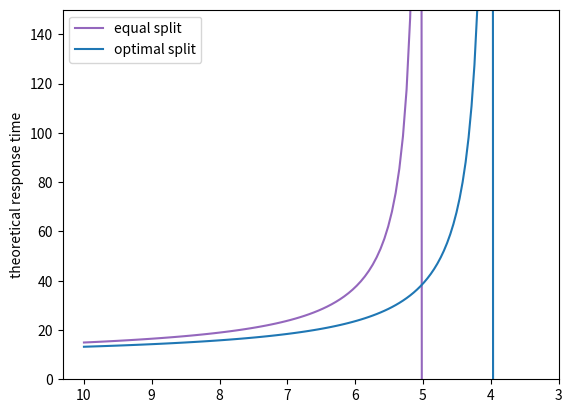

Write the Python code that produced this figure.
#%%
import pandas as pd
import matplotlib.pyplot as plt

sizes = [256, 512, 1024]
st_gtx_1080 = [16, 25, 40]
st_rtx_3090 = [9, 17, 27]
probs = [0.25, 0.5, 0.25]

# Compute mean service times
mean_st_1080 = sum([rt * prob for rt, prob in zip(st_gtx_1080, probs)])
mean_st_3090 = sum([rt * prob for rt, prob in zip(st_rtx_3090, probs)])

mean_st_1080 = 10
mean_st_3090 = 6.6

mu_1080 = 1 / mean_st_1080
mu_3090 = 1 / mean_st_3090

# Compute optimal split
p = mu_1080 / (mu_1080 + mu_3090)
print(mu_1080)
print(mu_3090)
print(p)

import numpy as np

betas = 10 ** np.linspace(1, 0.566, 100)
print(betas)
lambdas = [1 / b for b in betas]
print(lambdas)
rtp = [p * 1 / (mu_1080 - p * a) + (1 - p) * 1 / (mu_3090 - (1 - p) * a) for a in lambdas]

p = 0.5
rt50 = np.array([p * 1 / (mu_1080 - p * a) + (1 - p) * 1 / (mu_3090 - (1 - p) * a) for a in lambdas])
rt50[90:] = -1

# plotting
df = pd.DataFrame(
    {
        "lambda": lambdas,
        "beta": betas,
        "rho": [l / (mu_1080 + mu_3090) for l in lambdas],
        "equal split": rt50,
        "optimal split": rtp,
    }
)
print(df)

#%%
plt.plot(df["beta"], df["equal split"], color="tab:purple", label="equal split")
plt.plot(df["beta"], df["optimal split"], color="tab:blue", label="optimal split")
plt.ylim(0, 150)
plt.ylabel("theoretical response time")
plt.xticks([10, 9, 8, 7, 6, 5, 4, 3])
plt.gca().invert_xaxis()
plt.legend()
plt.savefig("queueing-theory-asymptote.pdf")
# %%